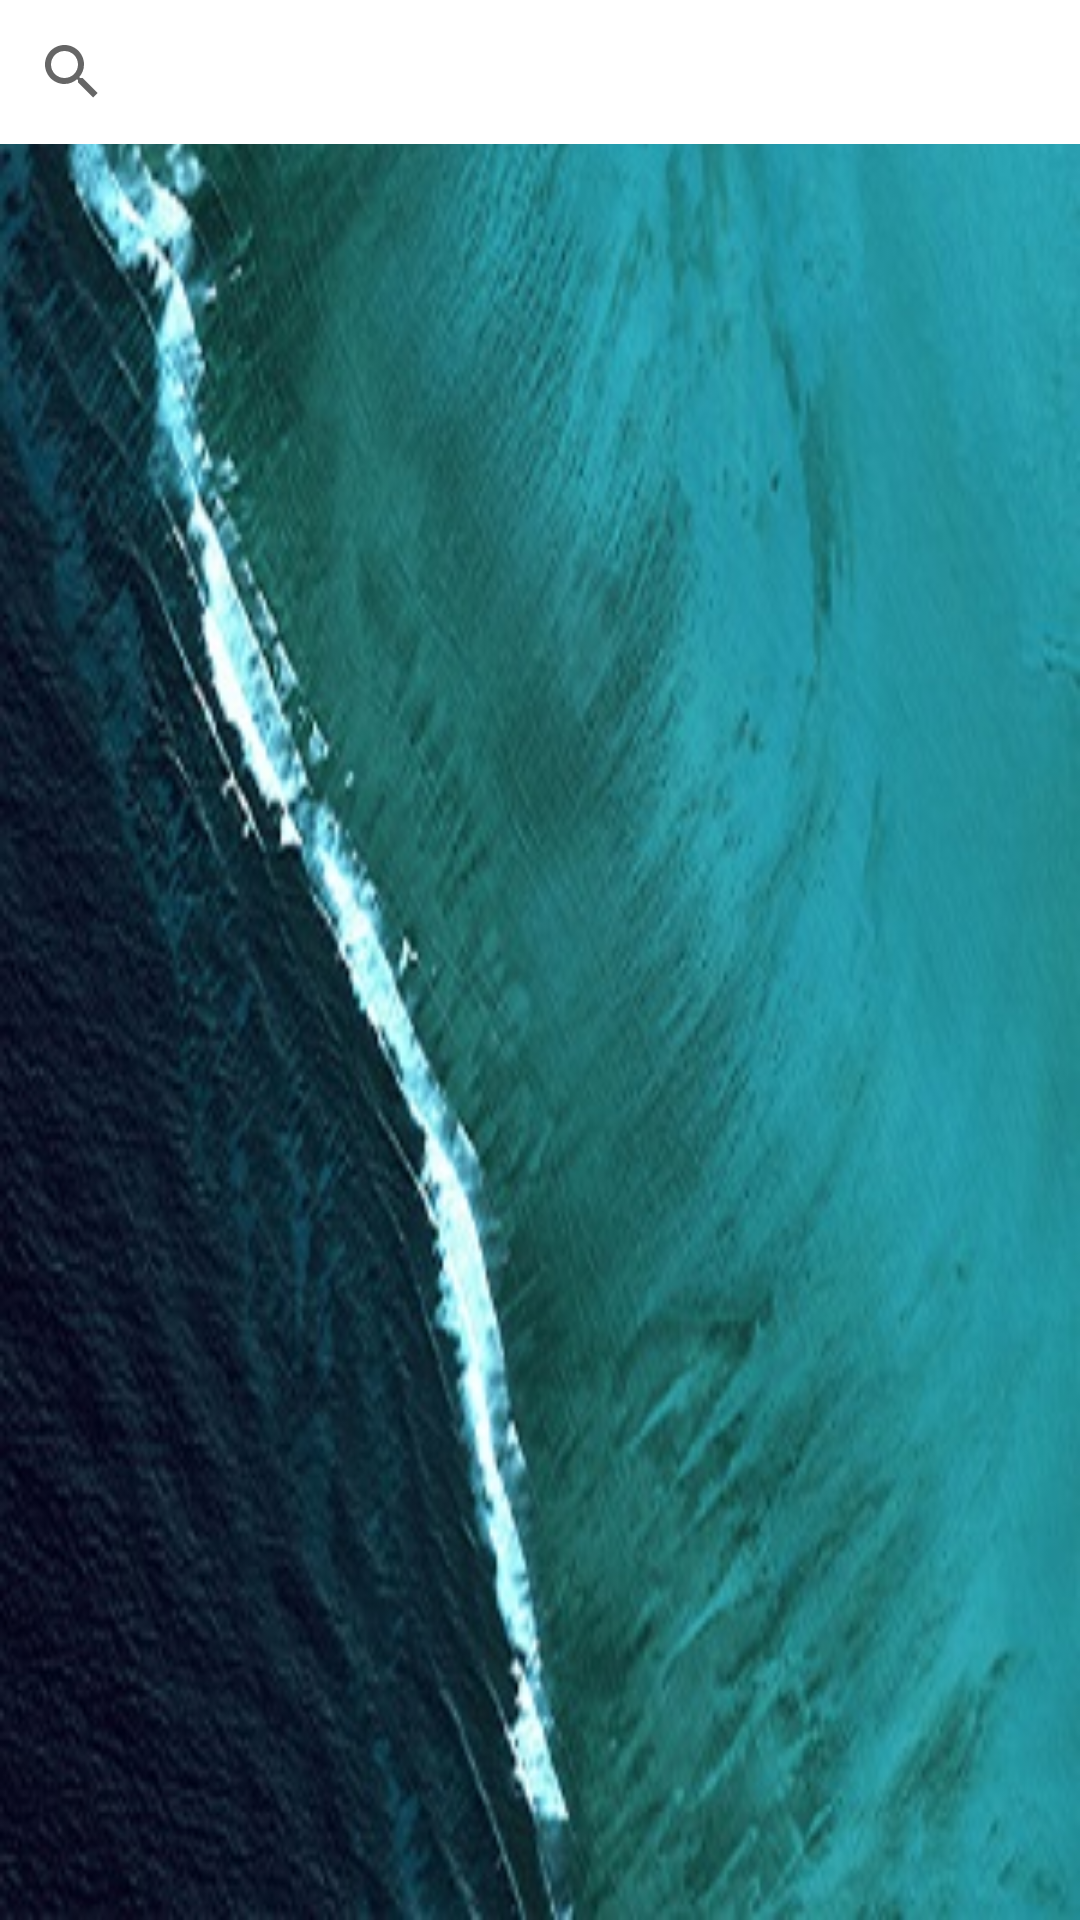

Reconstruct the res/layout file that produces this screen, plus the resources it refers to.
<!-- AndroidManifest.xml: application theme AppTheme -->
<!-- res/layout/faculty_view.xml -->
<?xml version="1.0" encoding="utf-8"?>
<LinearLayout xmlns:android="http://schemas.android.com/apk/res/android"
    xmlns:app="http://schemas.android.com/apk/res-auto"
    android:orientation="vertical"
    android:layout_width="match_parent"
    android:layout_height="match_parent"
    android:background="@drawable/appback2">

    <android.support.v7.widget.SearchView
        android:id="@+id/search_view"
        android:layout_width="match_parent"
        android:background="#FFFFFF"
        android:layout_height="wrap_content"
        app:defaultQueryHint="Search Faculty..."/>

    <android.support.v7.widget.RecyclerView
        android:id="@+id/recycler_view"
        android:layout_width="match_parent"
        android:layout_height="wrap_content" />
</LinearLayout>
<!-- resources referenced by this layout -->
<resources>
  <!-- drawable appback2: jpg bitmap (drawable, 60367 bytes) -->
  <style name="AppTheme" parent="Theme.AppCompat.Light.DarkActionBar">
          
          <item name="colorPrimary">@color/colorPrimary</item>
          <item name="colorPrimaryDark">@color/colorPrimaryDark</item>
          <item name="colorAccent">@color/colorAccent</item>
          <item name="windowActionBar">false</item>
          <item name="windowNoTitle">true</item>
      </style>
  <color name="colorPrimary">#3F51B5</color>
  <color name="colorPrimaryDark">#303F9F</color>
  <color name="colorAccent">#FF4081</color>
</resources>
